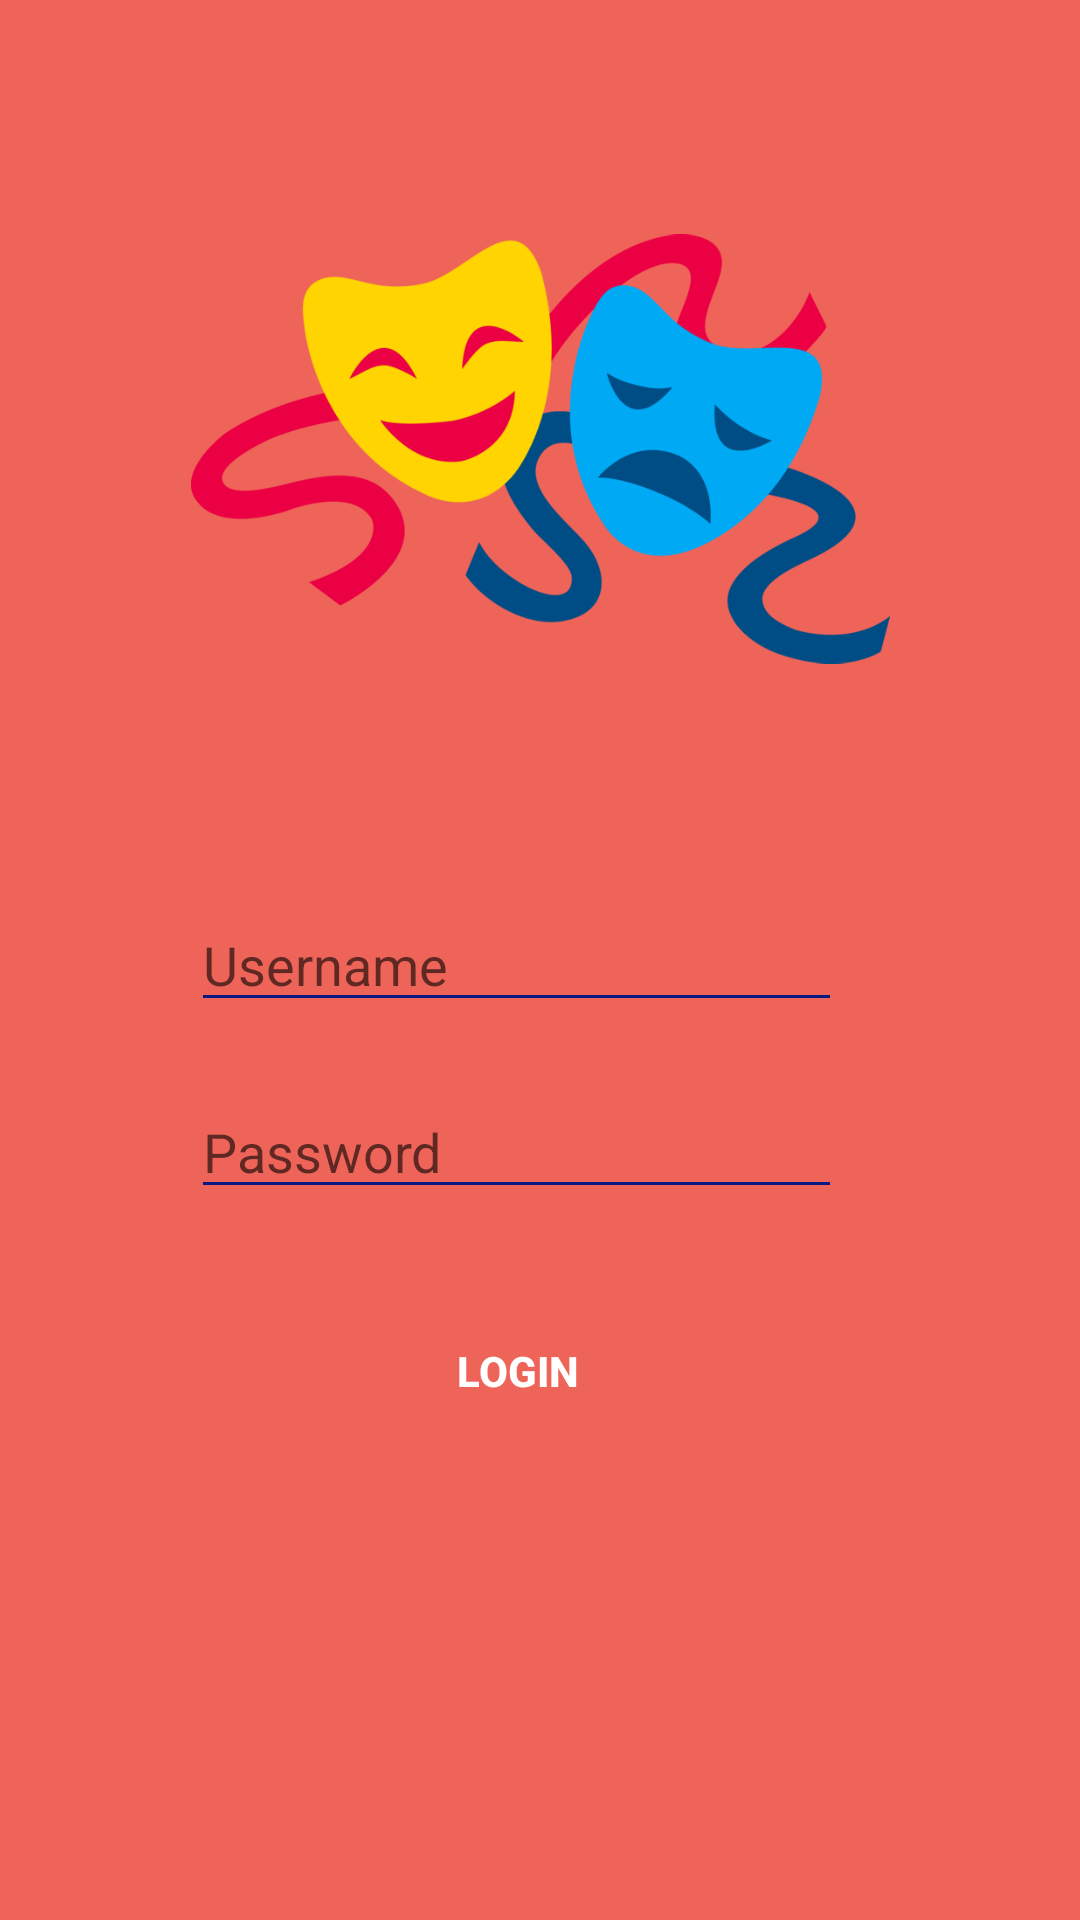

This screen was rendered from an Android layout file. Write that file and the resources it references.
<!-- AndroidManifest.xml: application theme Theme.TheatreApp -->
<!-- res/layout/activity_main.xml -->
<?xml version="1.0" encoding="utf-8"?>
<androidx.constraintlayout.widget.ConstraintLayout xmlns:android="http://schemas.android.com/apk/res/android"
    xmlns:app="http://schemas.android.com/apk/res-auto"
    xmlns:tools="http://schemas.android.com/tools"
    android:layout_width="match_parent"
    android:layout_height="match_parent"
    android:background="#C131DA"
    android:backgroundTint="#EF6459">

    <EditText
        android:id="@+id/editTextTextEmailAddress"
        android:layout_width="0dp"
        android:layout_height="wrap_content"
        android:layout_marginEnd="16dp"
        android:backgroundTint="#071A81"
        android:ems="10"
        android:hint="Username"
        android:inputType="textEmailAddress"
        android:textColor="@android:color/black"
        app:layout_constraintBottom_toBottomOf="parent"
        app:layout_constraintEnd_toEndOf="@+id/imageView"
        app:layout_constraintStart_toStartOf="@+id/imageView"
        app:layout_constraintTop_toTopOf="parent" />

    <EditText
        android:id="@+id/editTextTextPassword"
        android:layout_width="0dp"
        android:layout_height="wrap_content"
        android:layout_marginTop="21dp"
        android:backgroundTint="#071A81"
        android:ems="10"
        android:hint="Password"
        android:inputType="textPassword"
        android:textColor="@android:color/black"
        app:layout_constraintEnd_toEndOf="@+id/editTextTextEmailAddress"
        app:layout_constraintStart_toStartOf="@+id/editTextTextEmailAddress"
        app:layout_constraintTop_toBottomOf="@+id/editTextTextEmailAddress" />

    <Button
        android:id="@+id/button"
        android:layout_width="110dp"
        android:layout_height="60dp"
        android:layout_marginTop="24dp"
        android:background="@drawable/button_shape"
        android:text="Login"
        android:textColor="@android:color/white"
        android:textStyle="bold"
        app:layout_constraintEnd_toEndOf="@+id/editTextTextPassword"
        app:layout_constraintStart_toStartOf="@+id/editTextTextPassword"
        app:layout_constraintTop_toBottomOf="@+id/editTextTextPassword" />

    <ImageView
        android:id="@+id/imageView"
        android:layout_width="233dp"
        android:layout_height="250dp"
        app:layout_constraintBottom_toTopOf="@+id/editTextTextEmailAddress"
        app:layout_constraintEnd_toEndOf="parent"
        app:layout_constraintHorizontal_bias="0.5"
        app:layout_constraintStart_toStartOf="parent"
        app:layout_constraintTop_toTopOf="parent"
        app:srcCompat="@mipmap/theatre_logo" />
</androidx.constraintlayout.widget.ConstraintLayout>
<!-- resources referenced by this layout -->
<resources>
  <!-- mipmap theatre_logo: png bitmap (mipmap-hdpi, 16028 bytes) -->
  <style name="Theme.TheatreApp" parent="Theme.AppCompat.Light.NoActionBar">
  
          
      </style>
</resources>
